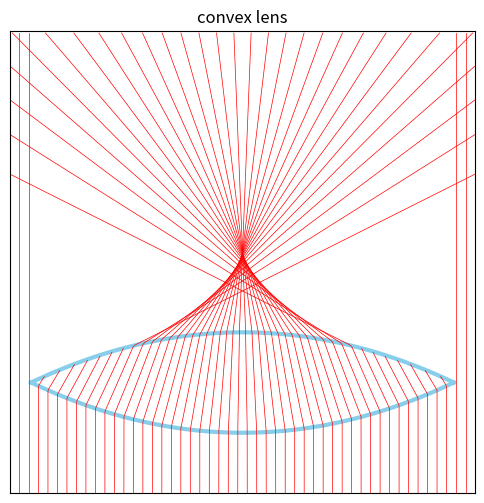

Python code for this plot:
import matplotlib.pyplot as plt
import numpy as np

global contact

def f(x):
 return 1/10*x**2
def f_d(x):
 return 1/5*x

def g(x):
 return -1/10*x**2+5
def g_d(x):
 return -1/5*x

def M1(x):
 return np.tan(np.pi/2-np.arctan(-f_d(x))+np.arcsin(2/3*np.sin(np.arctan(-f_d(x)))))
def M2(x):
 return np.tan(np.arctan(-1/g_d(contact))+np.arcsin(3/2*np.sin(np.arctan(-1/g_d(contact))-np.arctan(M1(x)))))

def find_x(x, y):
 if(y<=f(x) or x<-5 or x>5):
  return x
 elif(f(x)<y<=g(contact)):
  return 1/M1(x)*(y-f(x))+x
 else:
  return 1/M2(x)*(y-g(contact))+contact

lens_d = [list(np.linspace(-5, 5, 100)), list(f(np.linspace(-5, 5, 100)))]
lens_u = [list(np.linspace(-5, 5, 100)), list(g(np.linspace(-5, 5, 100)))]
ray_x, ray_y = [], []

plt.figure(figsize=(6, 6))
plt.axis([-5.5, 5.5, -3, 20])
plt.xticks(range(0), range(0))
plt.yticks(range(0), range(0))
plt.title("convex lens")
plt.plot(lens_d[0], lens_d[1], color='skyblue', linewidth='3', zorder=0)
plt.plot(lens_u[0], lens_u[1], color='skyblue', linewidth='3', zorder=0)

for x in np.linspace(-5.5, 5.5, 50):
 alpha = -5*M1(x)+np.sqrt(25*M1(x)**2+10*M1(x)*x-10*f(x)+50)
 beta = -5*M1(x)-np.sqrt(25*M1(x)**2+10*M1(x)*x-10*f(x)+50)
 contact = alpha if g(alpha)>g(beta) else beta
 for y in np.arange(-3, 20, 0.1):
  ray_x.append(find_x(x, y))
  ray_y.append(y)
 plt.plot(ray_x, ray_y, color='red', linewidth='0.5', zorder=1)
 ray_x.clear()
 ray_y.clear()

plt.show()